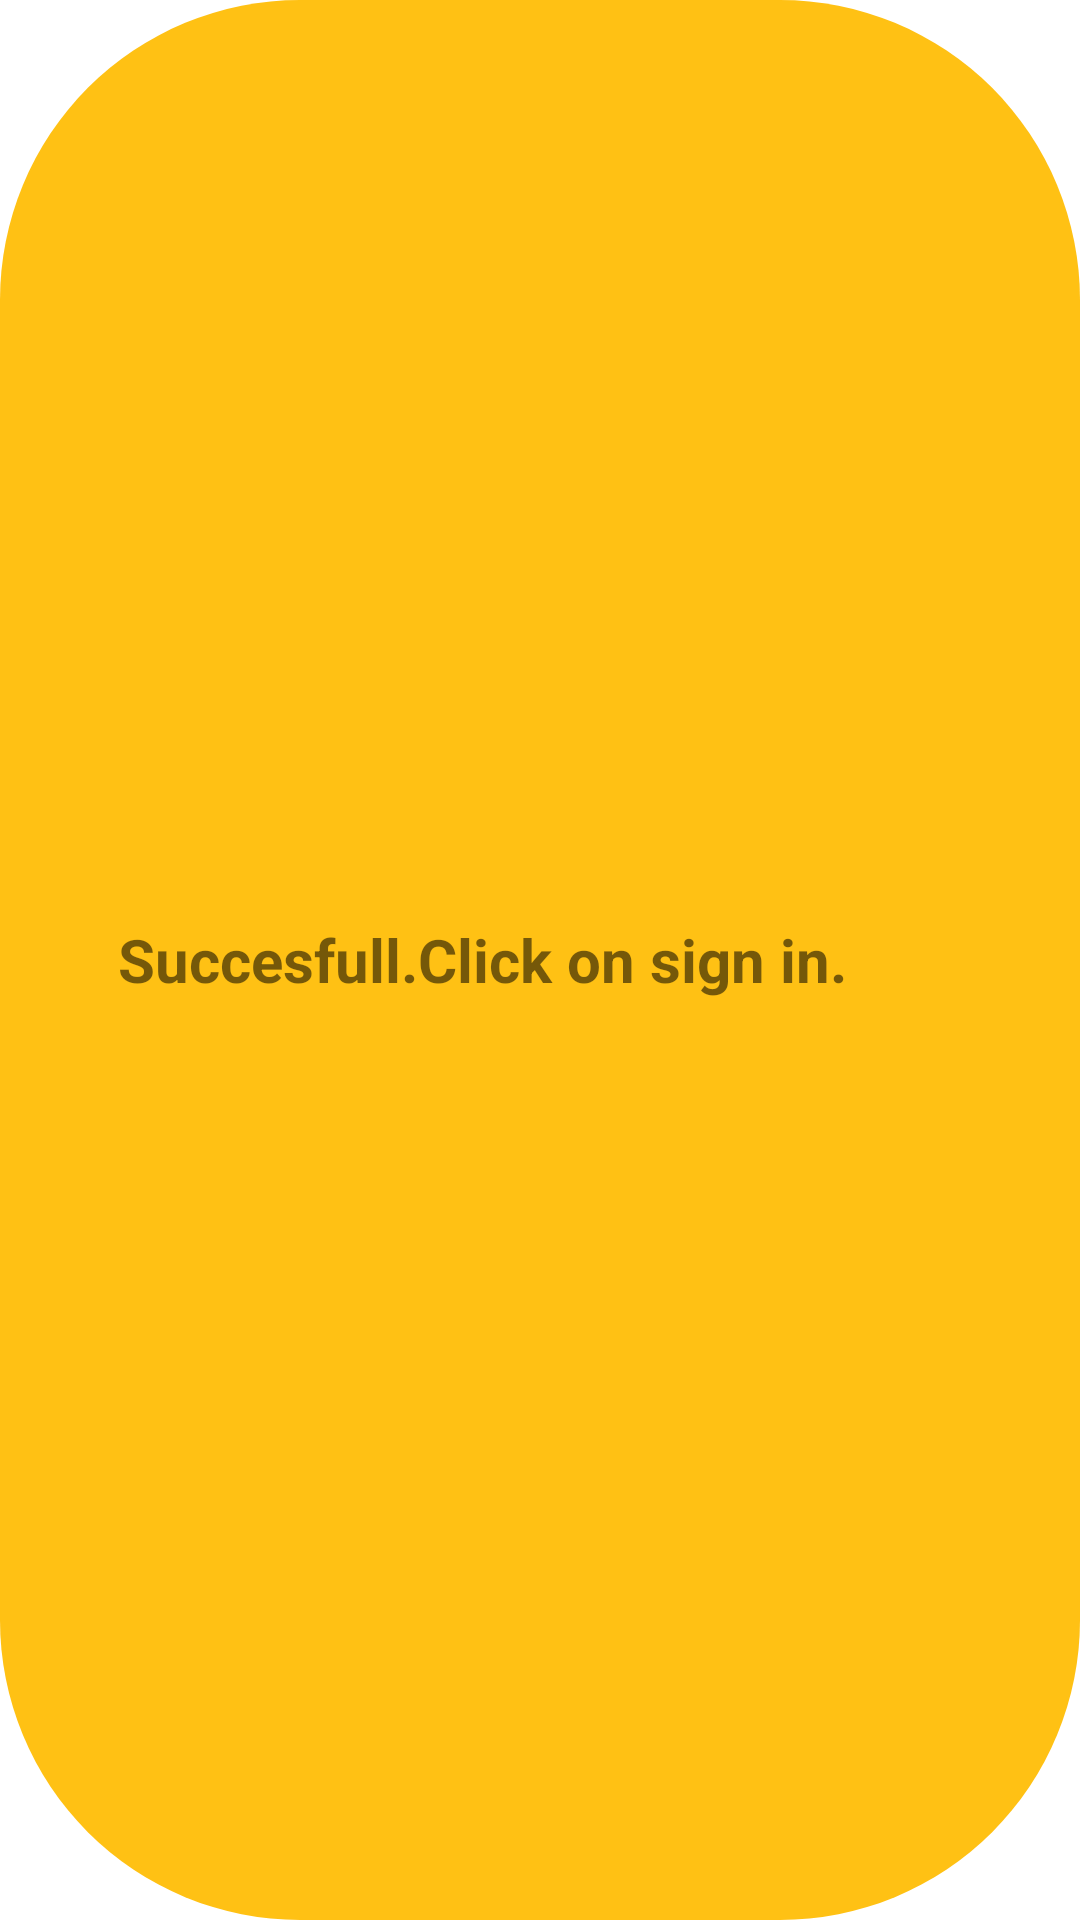

Produce the Android XML layout that renders to this screen, including the resource entries it uses.
<!-- AndroidManifest.xml: application theme Theme.StockMarket -->
<!-- res/layout/custom_toast2.xml -->
<?xml version="1.0" encoding="utf-8"?>
<LinearLayout xmlns:android="http://schemas.android.com/apk/res/android"
    android:orientation="horizontal"
    android:layout_width="wrap_content"
    android:layout_height="wrap_content"
    android:gravity="center"
    android:background="@drawable/round_corners"
    android:padding="10dp"
    android:id="@+id/lll"

    >

    <TextView
        android:layout_width="wrap_content"
        android:layout_height="wrap_content"
        android:id="@+id/tv_text"
        android:text="Succesfull.Click on sign in."
        android:layout_gravity="center_vertical"
        android:textSize="20sp"
        android:textStyle="bold"
        >
    </TextView>

    <ImageView
        android:layout_width="30dp"
        android:layout_height="30dp"
        android:src="@drawable/done"
        android:layout_marginLeft="8dp"
        ></ImageView>

</LinearLayout>
<!-- resources referenced by this layout -->
<resources>
  <!-- drawable round_corners (drawable) -->
  <?xml version="1.0" encoding="utf-8"?>
  <shape xmlns:android="http://schemas.android.com/apk/res/android">
  
      <corners android:radius="100dp"></corners>
          <solid android:color="@color/yellow"></solid>
  
  </shape>
  <style name="Theme.StockMarket" parent="Theme.MaterialComponents.DayNight.DarkActionBar">
          
          <item name="colorPrimary">@color/nightBlue</item>
          <item name="colorPrimaryVariant">@color/nightBlue</item>
          <item name="colorOnPrimary">@color/white</item>
          
          <item name="colorSecondary">@color/teal_200</item>
          <item name="colorSecondaryVariant">@color/teal_700</item>
          <item name="colorOnSecondary">@color/black</item>
          
          <item name="android:statusBarColor" tools:targetApi="l">?attr/colorPrimaryVariant</item>
          
      </style>
  <color name="yellow">#FFC114</color>
  <color name="nightBlue">#2d545e</color>
  <color name="white">#FFFFFFFF</color>
  <color name="teal_200">#FF03DAC5</color>
  <color name="teal_700">#FF018786</color>
  <color name="black">#FF000000</color>
</resources>
